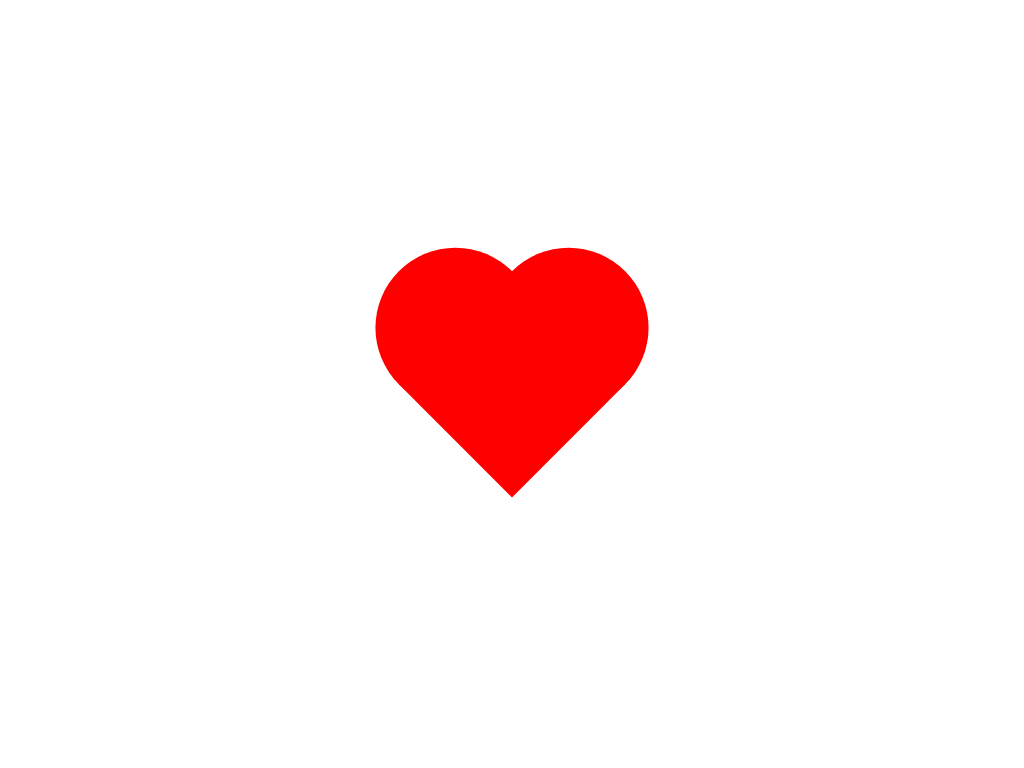

Give the HTML and CSS whose rendering is this image.

<!DOCTYPE html>
<html>

<head>
    <meta name="viewport" content="width=device-width, initial-scale=1">
    <style>
        body {
            font-family: sans-serif;
            display: flex;
            align-items: center;
            justify-content: center;
            min-height: 95vh;
        }

        #heart {
            width: 10rem;
            height: 10rem;
            background-color: red;
            transform: rotate(45deg) translate(.5rem, .5rem);
            margin: 5rem;
        }

        #heart:before {
            content: "";
            width: 10rem;
            height: 10rem;
            border-radius: 50%;
            position: absolute;
            right: 5rem;
            background-color: red;
        }

        #heart:after {
            content: "";
            width: 10rem;
            height: 10rem;
            border-radius: 50%;
            position: absolute;
            bottom: 5rem;
            background-color: red;
        }
    </style>
</head>

<body>
    <div>
        <div id="heart"></div>
    </div>
</body>

</html>
